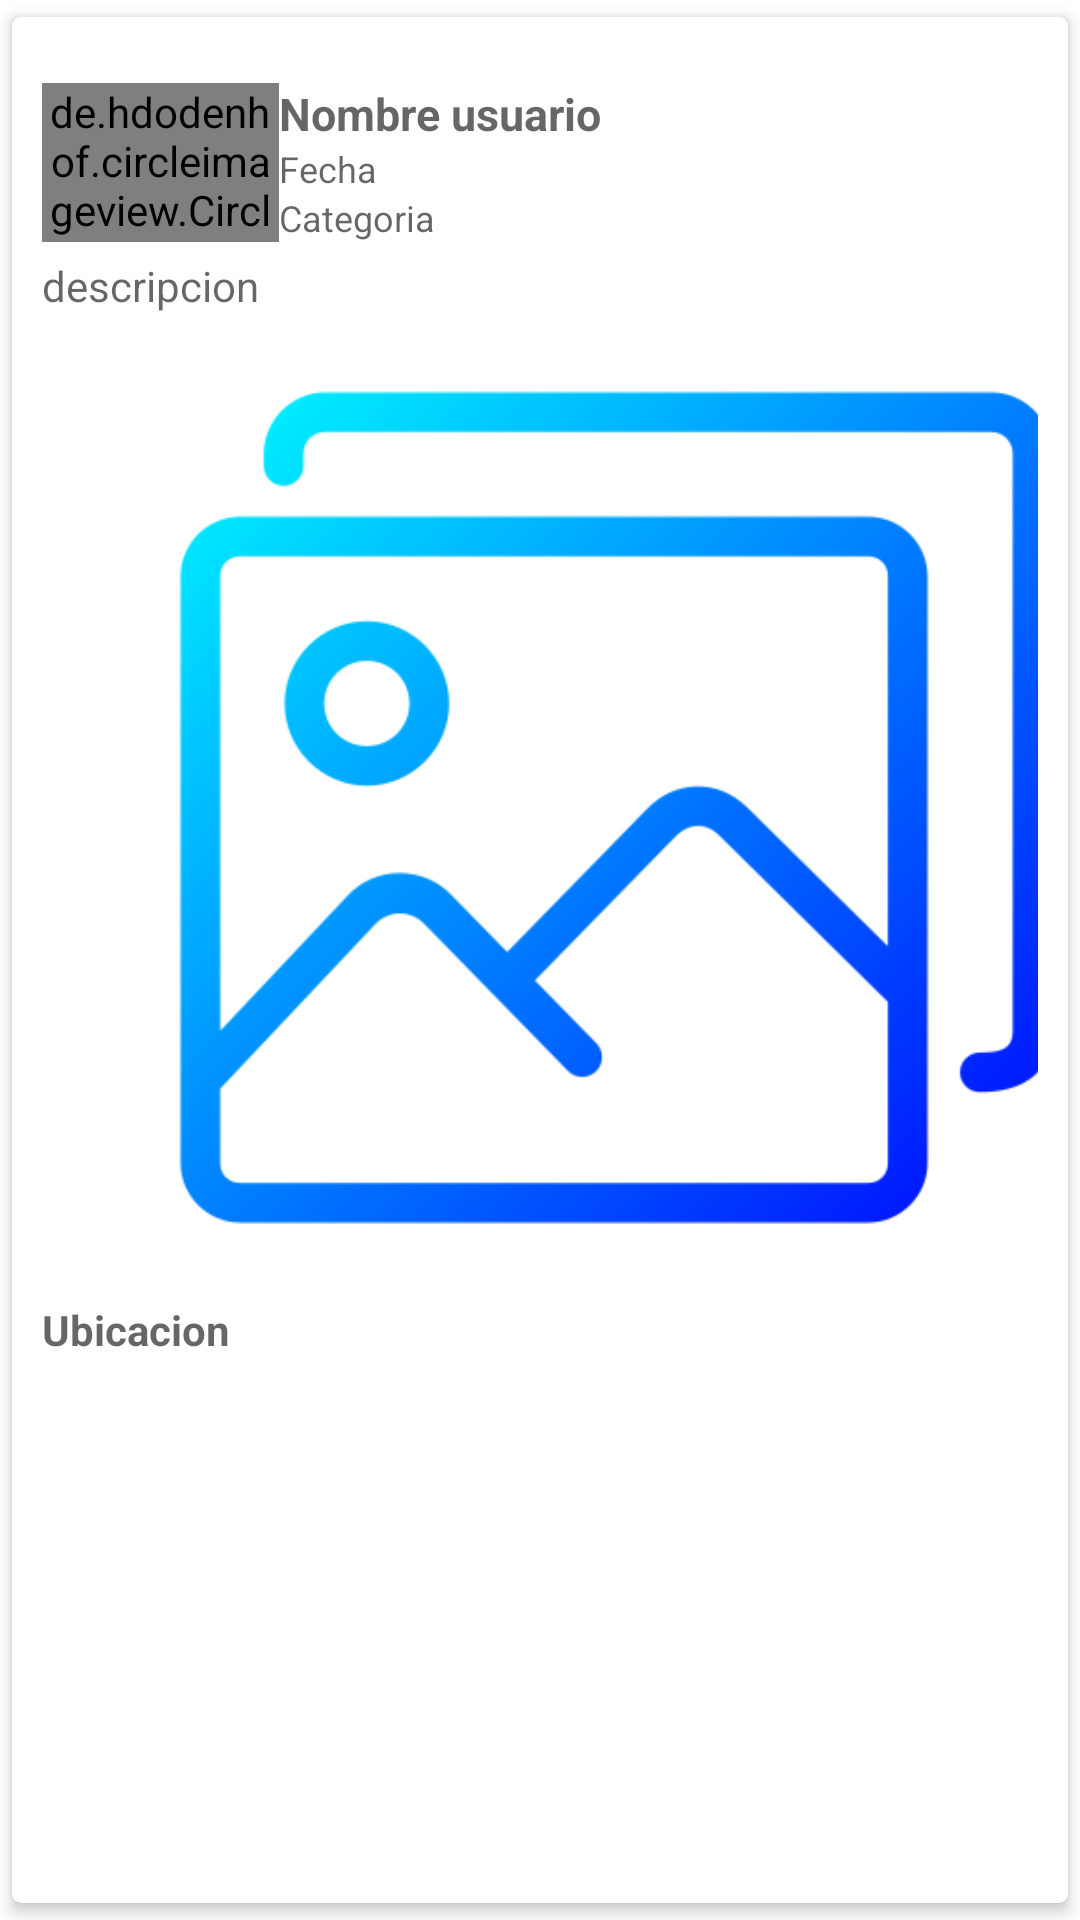

Android layout source for this screen:
<!-- AndroidManifest.xml: application theme AppTheme -->
<!-- res/layout/item.xml -->
<?xml version="1.0" encoding="utf-8"?>
<androidx.cardview.widget.CardView xmlns:android="http://schemas.android.com/apk/res/android"
    xmlns:tools="http://schemas.android.com/tools"
    xmlns:app="http://schemas.android.com/apk/res-auto"
    android:layout_width="match_parent"
    android:layout_height="wrap_content"
    android:orientation="vertical"
    app:cardCornerRadius="3dp"
    app:cardElevation="3dp"
    app:cardUseCompatPadding="true"
    >
    <LinearLayout
        android:layout_width="match_parent"
        android:layout_height="wrap_content"/>


    <RelativeLayout
        android:layout_width="match_parent"
        android:layout_height="535dp"
        android:padding="10dp">


        <LinearLayout
            android:layout_width="393dp"
            android:layout_height="512dp"
            android:layout_alignParentTop="true"
            android:layout_alignParentBottom="true"
            android:layout_marginTop="12dp"
            android:layout_marginBottom="1dp"
            android:orientation="vertical">

            <LinearLayout
                android:layout_width="wrap_content"
                android:layout_height="wrap_content">

                <de.hdodenhof.circleimageview.CircleImageView
                    android:id="@+id/imgPerfilItem"
                    android:layout_width="79dp"
                    android:layout_height="match_parent"
                    android:src="@drawable/artesania" />

                <LinearLayout
                    android:layout_width="wrap_content"
                    android:layout_height="wrap_content"
                    android:orientation="vertical">

                    <TextView
                        android:id="@+id/nomUsuarioItem"
                        android:layout_width="310dp"
                        android:layout_height="wrap_content"
                        android:layout_marginLeft="15dp"
                        android:layout_marginTop="0dp"
                        android:hint="Nombre usuario"
                        android:textStyle="bold"
                        android:textSize="15sp"
                        android:layout_marginEnd="10sp"
                        />

                    <TextView
                        android:id="@+id/txtFecha"
                        android:layout_width="match_parent"
                        android:layout_height="wrap_content"
                        android:layout_marginLeft="15dp"
                        android:hint="Fecha"
                        android:textSize="12sp"
                        android:layout_marginEnd="10sp"
                        />

                    <TextView
                        android:id="@+id/txtCate"
                        android:layout_width="match_parent"
                        android:layout_height="wrap_content"
                        android:layout_marginLeft="15dp"
                        android:hint="Categoria"
                        android:textSize="12sp"
                        android:layout_marginEnd="10sp"
                        />
                </LinearLayout>


            </LinearLayout>

            <TextView
                android:id="@+id/itemdescripcion"
                android:layout_width="match_parent"
                android:layout_height="wrap_content"
                android:layout_marginTop="5sp"
                android:hint="descripcion" />

            <ImageView
                android:id="@+id/itemimgPublicacion"
                android:layout_width="371dp"
                android:layout_height="317dp"
                android:layout_margin="6dp"
                android:src="@drawable/galeria" />

            <TextView
                android:id="@+id/cardubicacion"
                android:layout_width="wrap_content"
                android:layout_height="wrap_content"
                android:hint="Ubicacion"
                android:textStyle="bold" />

        </LinearLayout>

    </RelativeLayout>

</androidx.cardview.widget.CardView>
<!-- resources referenced by this layout -->
<resources>
  <!-- drawable artesania: png bitmap (drawable, 12625 bytes) -->
  <!-- drawable galeria: png bitmap (drawable, 22029 bytes) -->
  <style name="AppTheme" parent="Theme.MaterialComponents.DayNight.NoActionBar">
          <item name="colorPrimary">@color/azul</item>
          <item name="colorPrimaryDark">@color/azul</item>
          <item name="colorAccent">@color/design_default_color_secondary</item>
      </style>
  <color name="azul">#1894C5</color>
</resources>
